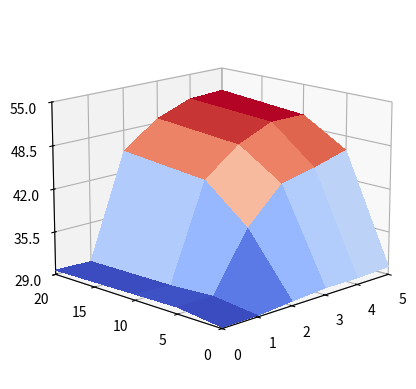

Here is the Python script that generated this plot:
"""
=====================
3D surface (colormap)
=====================

Demonstrates plotting a 3D surface colored with the coolwarm colormap.
The surface is made opaque by using antialiased=False.

Also demonstrates using the LinearLocator and custom formatting for the
z axis tick labels.
"""

import matplotlib.pyplot as plt
from matplotlib import cm
from matplotlib.ticker import LinearLocator
import numpy as np

fig, ax = plt.subplots(subplot_kw={"projection": "3d"})

# Make data.
X_range = np.arange(0, 6, 1)
Y_range = np.array([0, 5, 10, 20])

X, Y = np.meshgrid(X_range, Y_range)
print("X = ", X)
print("Y = ", Y)

Z = np.array([
      	[29.21332701, 29.22453959, 29.69284886, 30.06122754, 30.01365946, 30.21365946], 
	[30.01165248, 29.97085549, 38.49761008, 43.6857773, 44.84380451, 46.2906724],
	[29.89406598, 29.60695341, 43.93459973, 48.01979302, 50.28779241, 50.28110436],
	[29.65561494, 29.46848386, 45.24444008, 49.1292123, 51.13574245, 51.42534383]
    ])

print("Z = ", Z)

ax.view_init(15, -135)

# Plot the surface.
surf = ax.plot_surface(X, Y, Z, cmap=cm.coolwarm,
                       linewidth=0, antialiased=False)

# Customize the z axis.
#ax.set_zlim(-1.01, 1.01)
ax.set_xlim(0.00, 5.00)
ax.xaxis.set_major_locator(LinearLocator(6))

ax.set_ylim(0.00, 20.00)
ax.yaxis.set_major_locator(LinearLocator(5))

ax.set_zlim(29, 55)
ax.zaxis.set_major_locator(LinearLocator(5))

# A StrMethodFormatter is used automatically
#ax.zaxis.set_major_formatter('{x:.02f}')

# Add a color bar which maps values to colors.
#fig.colorbar(surf, shrink=0.5, aspect=5)

#plt.show()

plt.savefig("param_exl_bg.pdf", bbox_inches='tight', format="pdf",transparent=True)
